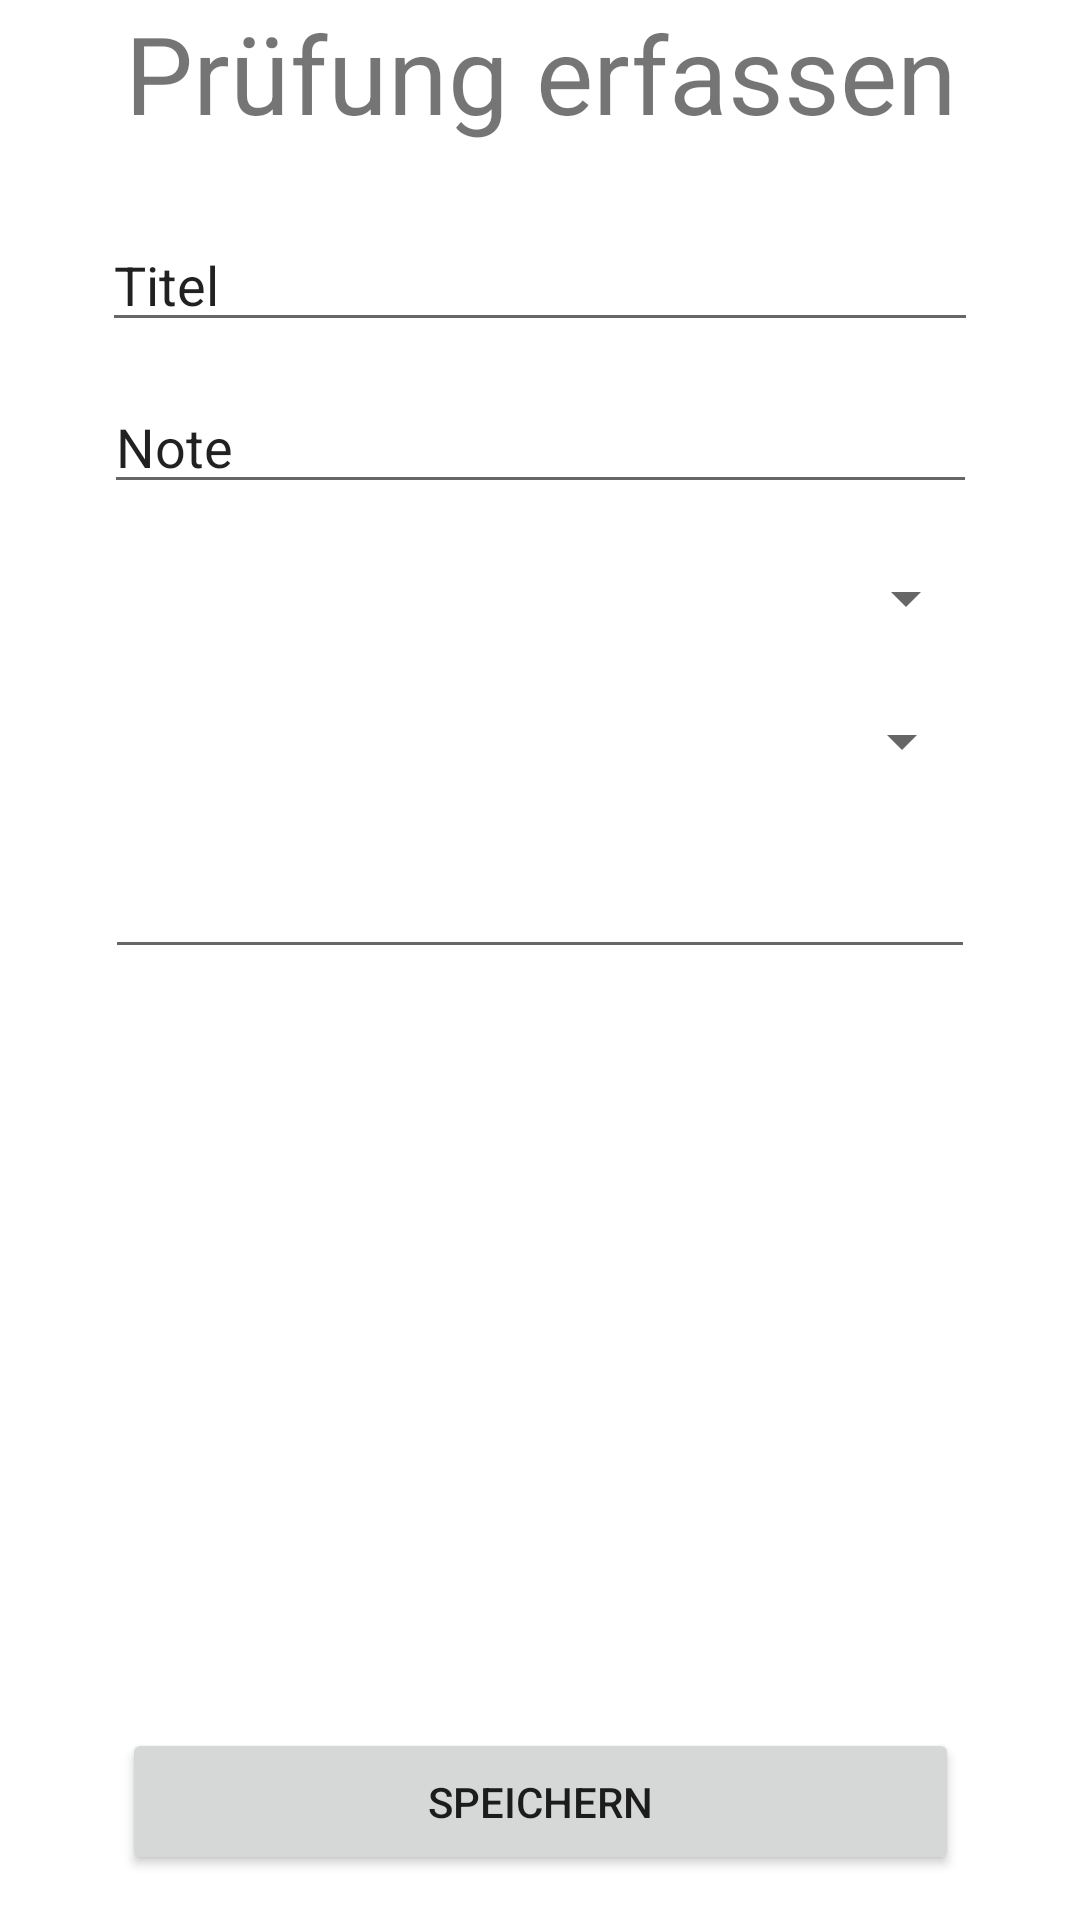

Layout XML and referenced resources for this Android screen:
<!-- AndroidManifest.xml: application theme Theme.NotenverwaltungApp -->
<!-- res/layout/fragment_home.xml -->
<?xml version="1.0" encoding="utf-8"?>
<androidx.constraintlayout.widget.ConstraintLayout xmlns:android="http://schemas.android.com/apk/res/android"
    xmlns:app="http://schemas.android.com/apk/res-auto"
    xmlns:tools="http://schemas.android.com/tools"
    android:id="@+id/dropdown_semester"
    android:layout_width="match_parent"
    android:layout_height="match_parent"
    tools:context=".ui.home.HomeFragment">

    <Button
        android:id="@+id/Speichern"
        android:layout_width="279dp"
        android:layout_height="49dp"
        android:layout_marginBottom="15dp"
        android:text="Speichern"
        app:layout_constraintBottom_toBottomOf="parent"
        app:layout_constraintEnd_toEndOf="parent"
        app:layout_constraintHorizontal_bias="0.5"
        app:layout_constraintStart_toStartOf="parent" />

    <EditText
        android:id="@+id/text_title"
        android:layout_width="292dp"
        android:layout_height="39dp"
        android:layout_marginTop="14dp"
        android:ems="10"
        android:inputType="textPersonName"
        android:text="Titel"
        app:layout_constraintEnd_toEndOf="parent"
        app:layout_constraintHorizontal_bias="0.5"
        app:layout_constraintStart_toStartOf="parent"
        app:layout_constraintTop_toBottomOf="@+id/lable_title" />

    <EditText
        android:id="@+id/number_note"
        android:layout_width="291dp"
        android:layout_height="40dp"
        android:layout_marginTop="14dp"
        android:ems="10"
        android:inputType="numberDecimal"
        android:text="Note"
        app:layout_constraintEnd_toEndOf="parent"
        app:layout_constraintHorizontal_bias="0.5"
        app:layout_constraintStart_toStartOf="parent"
        app:layout_constraintTop_toBottomOf="@+id/text_title" />

    <EditText
        android:id="@+id/date_datum"
        android:layout_width="290dp"
        android:layout_height="46dp"
        android:layout_marginTop="14dp"
        android:ems="10"
        android:inputType="date"
        app:layout_constraintEnd_toEndOf="parent"
        app:layout_constraintHorizontal_bias="0.5"
        app:layout_constraintStart_toStartOf="parent"
        app:layout_constraintTop_toBottomOf="@+id/dropdown_fach" />

    <Spinner
        android:id="@+id/dropdown_fach"
        android:layout_width="289dp"
        android:layout_height="32dp"
        android:layout_marginTop="14dp"
        app:layout_constraintEnd_toEndOf="parent"
        app:layout_constraintHorizontal_bias="0.5"
        app:layout_constraintStart_toStartOf="parent"
        app:layout_constraintTop_toBottomOf="@+id/dropdown_semester" />

    <Spinner
        android:id="@+id/dropdown_semester"
        android:layout_width="292dp"
        android:layout_height="35dp"
        android:layout_marginTop="14dp"
        app:layout_constraintEnd_toEndOf="parent"
        app:layout_constraintHorizontal_bias="0.5"
        app:layout_constraintStart_toStartOf="parent"
        app:layout_constraintTop_toBottomOf="@+id/number_note" />

    <TextView
        android:id="@+id/lable_title"
        android:layout_width="293dp"
        android:layout_height="61dp"
        android:text="Prüfung erfassen"
        android:textAlignment="center"
        android:textSize="36sp"
        app:layout_constraintEnd_toEndOf="parent"
        app:layout_constraintHorizontal_bias="0.5"
        app:layout_constraintStart_toStartOf="parent"
        tools:layout_editor_absoluteY="20dp" />
</androidx.constraintlayout.widget.ConstraintLayout>
<!-- resources referenced by this layout -->
<resources>
  <style name="Theme.NotenverwaltungApp" parent="Theme.MaterialComponents.DayNight.DarkActionBar">
          
          <item name="colorPrimary">@color/purple_500</item>
          <item name="colorPrimaryVariant">@color/purple_700</item>
          <item name="colorOnPrimary">@color/white</item>
          
          <item name="colorSecondary">@color/teal_200</item>
          <item name="colorSecondaryVariant">@color/teal_700</item>
          <item name="colorOnSecondary">@color/black</item>
          
          <item name="android:statusBarColor" tools:targetApi="l">?attr/colorPrimaryVariant</item>
          
      </style>
  <!-- not gathered from this repository: default colours our renderer supplied (Android Studio template values) -->
  <color name="purple_500">#FF6200EE</color>
  <color name="purple_700">#FF3700B3</color>
  <color name="teal_200">#FF03DAC5</color>
  <color name="teal_700">#FF018786</color>
  <color name="black">#FF000000</color>
  <color name="white">#FFFFFFFF</color>
</resources>
